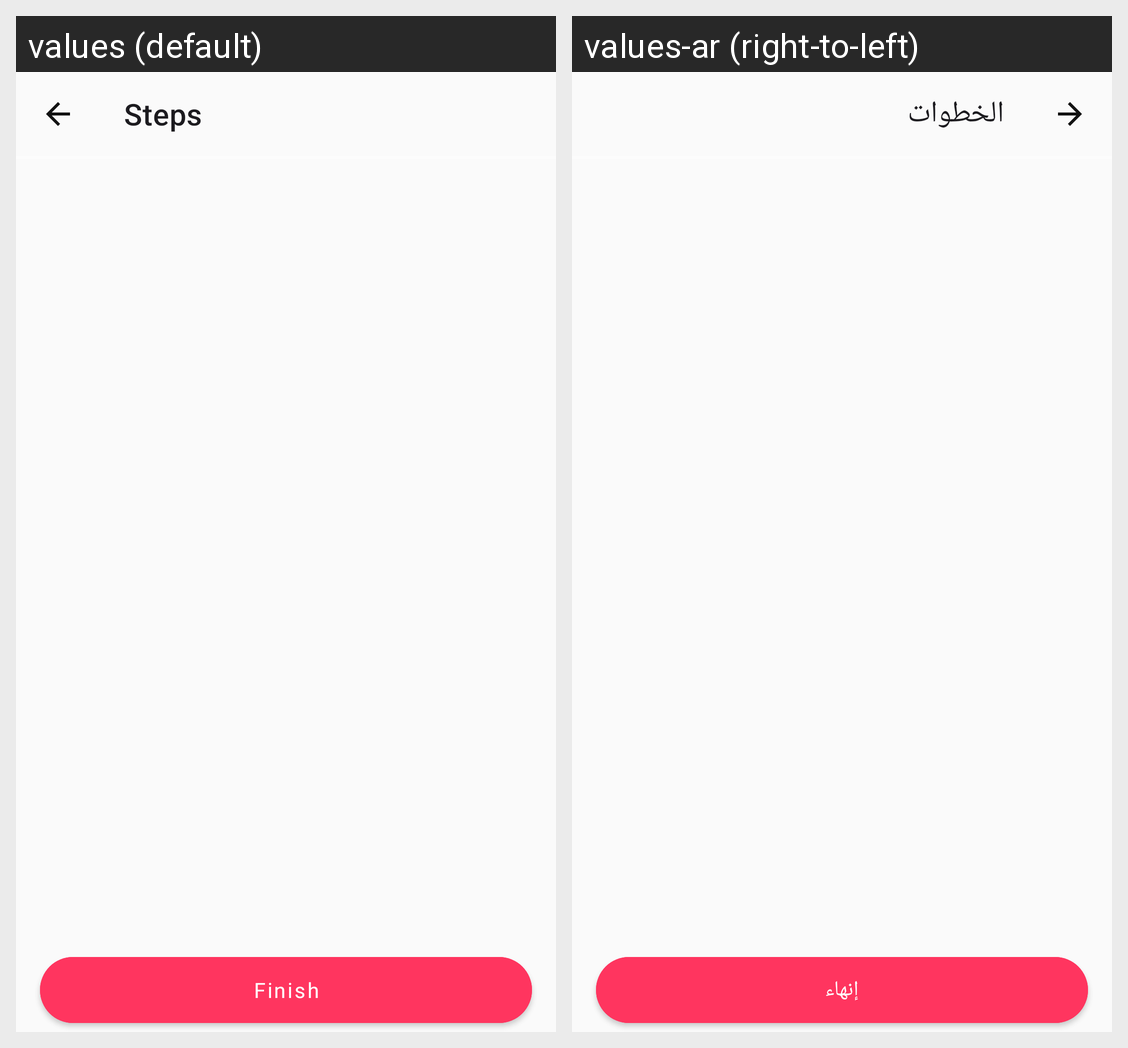

The Android screen above is rendered under two locales of the same app. Produce the string resources it draws, with the default and per-locale values.
Android screen res/layout/fragment_steps.xml rendered under 2 locales, left to right: values (default), values-ar (right-to-left). Device: Nexus 5 (rendered at 1080×1920; each locale shown at half size, 540×960, under a caption strip naming it); theme Theme.MasalaFoodApplication.
Strings drawn on this screen, with the default value and each locale's value (text and hints the layout hard-codes, and strings that could not be matched under every locale, appear in the picture but are not listed):

steps
  values: Steps
  values-ar: الخطوات

finish
  values: Finish
  values-ar: إنهاء
